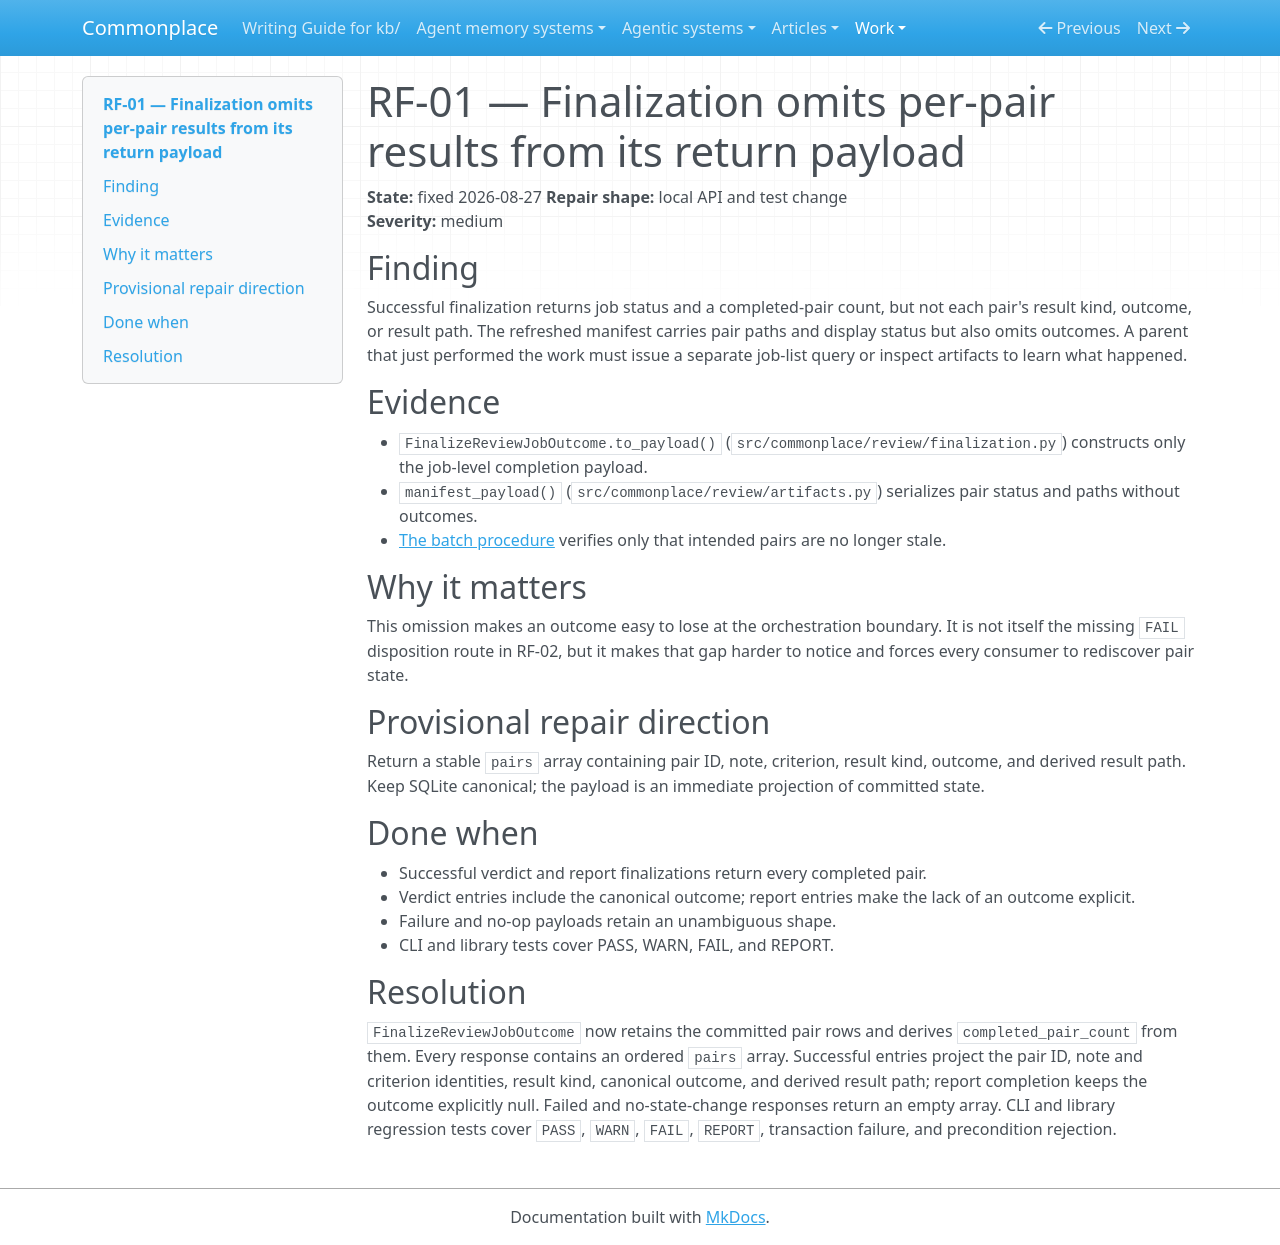

repository: zby/commonplace · page: work/review-evidence-and-disposition-hardening/rf-01-finalization-payload-omits-pair-results/index.html · generator: mkdocs

# RF-01 — Finalization omits per-pair results from its return payload

**State:** fixed 2026-08-27
**Repair shape:** local API and test change  
**Severity:** medium

## Finding

Successful finalization returns job status and a completed-pair count, but not
each pair's result kind, outcome, or result path. The refreshed manifest carries
pair paths and display status but also omits outcomes. A parent that just
performed the work must issue a separate job-list query or inspect artifacts to
learn what happened.

## Evidence

- `FinalizeReviewJobOutcome.to_payload()` (`src/commonplace/review/finalization.py`) constructs only the job-level completion payload.
- `manifest_payload()` (`src/commonplace/review/artifacts.py`) serializes pair status and paths without outcomes.
- [The batch procedure](../../instructions/run-review-batches.md) verifies only that intended pairs are no longer stale.

## Why it matters

This omission makes an outcome easy to lose at the orchestration boundary. It is
not itself the missing `FAIL` disposition route in RF-02, but it makes that gap
harder to notice and forces every consumer to rediscover pair state.

## Provisional repair direction

Return a stable `pairs` array containing pair ID, note, criterion, result kind,
outcome, and derived result path. Keep SQLite canonical; the payload is an
immediate projection of committed state.

## Done when

- Successful verdict and report finalizations return every completed pair.
- Verdict entries include the canonical outcome; report entries make the lack
  of an outcome explicit.
- Failure and no-op payloads retain an unambiguous shape.
- CLI and library tests cover PASS, WARN, FAIL, and REPORT.

## Resolution

`FinalizeReviewJobOutcome` now retains the committed pair rows and derives
`completed_pair_count` from them. Every response contains an ordered `pairs`
array. Successful entries project the pair ID, note and criterion identities,
result kind, canonical outcome, and derived result path; report completion
keeps the outcome explicitly null. Failed and no-state-change responses return
an empty array. CLI and library regression tests cover `PASS`, `WARN`, `FAIL`,
`REPORT`, transaction failure, and precondition rejection.
